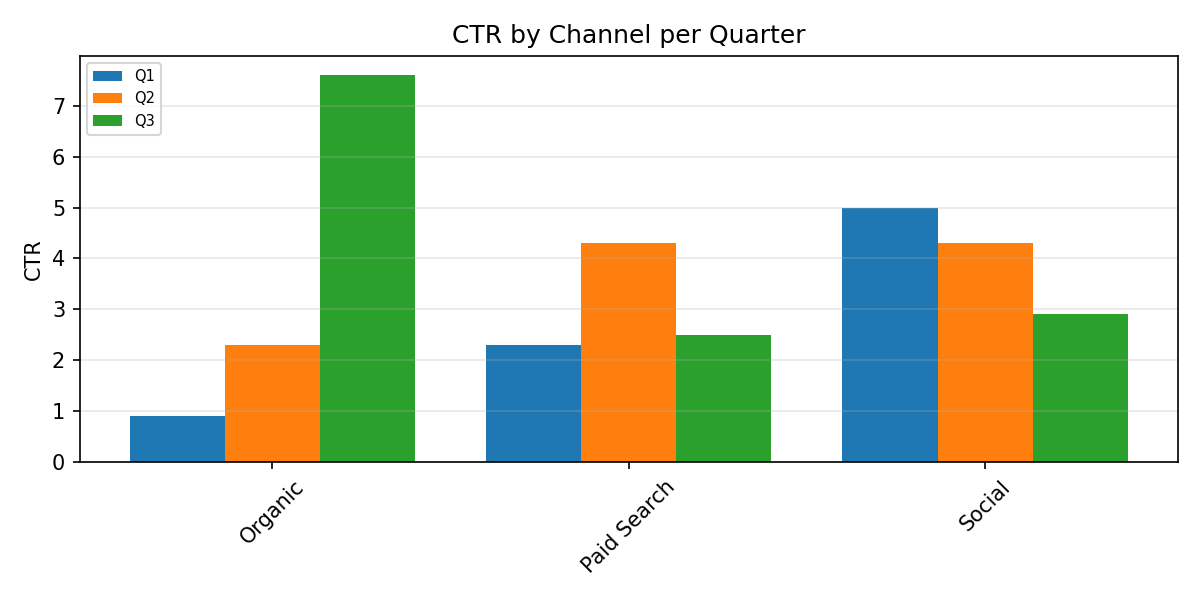

The file beside this chart, header and first rows:
Category, Q1, Q2, Q3
Organic, 0.9, 2.3, 7.6
Paid Search, 2.3, 4.3, 2.5
Social, 5.0, 4.3, 2.9
